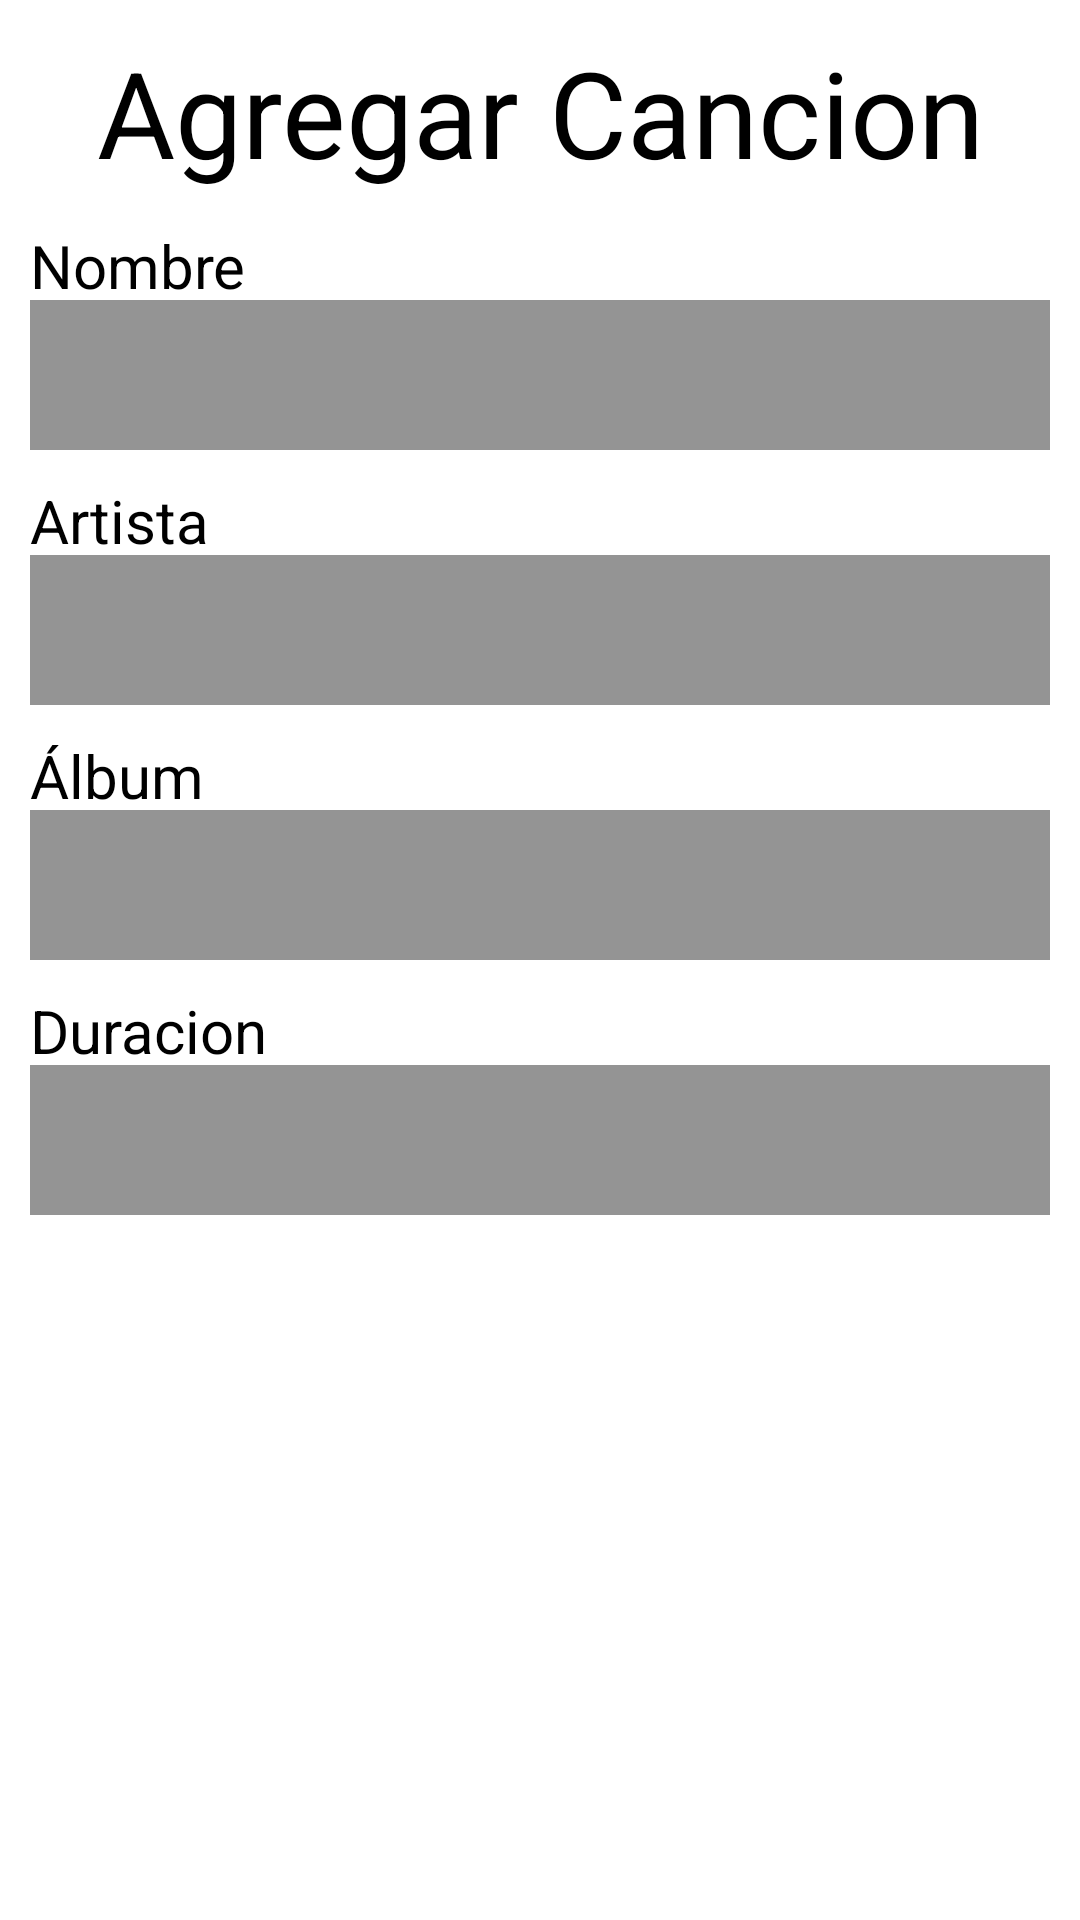

Android layout source for this screen:
<!-- AndroidManifest.xml: application theme Theme.Examen2_MoralesJesus -->
<!-- res/layout/activity_nueva_cancion.xml -->
<?xml version="1.0" encoding="utf-8"?>
<LinearLayout xmlns:android="http://schemas.android.com/apk/res/android"
    xmlns:app="http://schemas.android.com/apk/res-auto"
    xmlns:tools="http://schemas.android.com/tools"
    android:id="@+id/main"
    android:layout_width="match_parent"
    android:orientation="vertical"
    android:layout_height="match_parent"
    android:background="@color/white"
    tools:context=".NuevaCancion">


    <TextView
        android:id="@+id/txtTituloAgregarCancion"
        android:layout_width="match_parent"
        android:layout_height="55dp"
        android:textColor="@color/black"
        android:textSize="40dp"
        android:text="@string/ttlAgregar"
        android:layout_marginTop="10dp"
        android:gravity="center"/>

    <TextView

        android:layout_width="match_parent"
        android:layout_height="25dp"
        android:layout_marginTop="10dp"
        android:layout_marginLeft="10dp"
        android:gravity="left"
        android:text="@string/nombre"
        android:textColor="@color/black"
        android:textSize="20dp" />

    <EditText
        android:id="@+id/txtArtistaAgregarCancion"
        android:layout_width="match_parent"
        android:layout_marginHorizontal="10dp"
        android:layout_height="50dp"
        android:background="@color/gris"
        android:textColor="@color/white"
        android:textSize="20dp"
        android:importantForAccessibility="no"/>

    <TextView
        android:layout_width="match_parent"
        android:layout_height="25dp"
        android:layout_marginTop="10dp"
        android:layout_marginLeft="10dp"
        android:gravity="left"
        android:text="@string/Artista"
        android:textColor="@color/black"
        android:textSize="20dp" />

    <EditText
        android:id="@+id/txtNombreAgregarCancion"
        android:layout_width="match_parent"
        android:layout_marginHorizontal="10dp"
        android:layout_height="50dp"
        android:background="@color/gris"
        android:textColor="@color/white"
        android:textSize="20dp"
        android:importantForAccessibility="no"/>

    <TextView

        android:layout_width="match_parent"
        android:layout_height="25dp"
        android:layout_marginTop="10dp"
        android:layout_marginLeft="10dp"
        android:gravity="left"
        android:text="@string/albumA"
        android:textColor="@color/black"
        android:textSize="20dp" />

    <EditText
        android:id="@+id/txtAlbumAgregarCancion"
        android:layout_width="match_parent"
        android:layout_marginHorizontal="10dp"
        android:layout_height="50dp"
        android:background="@color/gris"
        android:textColor="@color/white"
        android:textSize="20dp"
        android:importantForAccessibility="no"/>

    <TextView

        android:layout_width="match_parent"
        android:layout_height="25dp"
        android:layout_marginTop="10dp"
        android:layout_marginLeft="10dp"
        android:gravity="left"
        android:text="@string/duracion"
        android:textColor="@color/black"
        android:textSize="20dp" />

    <EditText
        android:id="@+id/txtDuracionAgregarCancion"
        android:layout_width="match_parent"
        android:layout_marginHorizontal="10dp"
        android:layout_height="50dp"
        android:background="@color/gris"
        android:textColor="@color/white"
        android:textSize="20dp"
        android:importantForAccessibility="no"/>

    <Button
        android:id="@+id/btnagregarCancion"
        android:layout_width="160dp"
        android:layout_height="60dp"
        android:layout_gravity="center"
        android:layout_marginTop="80dp"
        android:background="@drawable/fondobtnplay"
        android:backgroundTint="@color/black"
        android:gravity="center"
        android:text="@string/agregarCancion"
        android:textColor="@color/white" />

</LinearLayout>
<!-- resources referenced by this layout -->
<resources>
  <color name="black">#FF000000</color>
  <color name="gris">#949494</color>
  <color name="white">#FFFFFFFF</color>
  <string name="Artista">Artista</string>
  <string name="agregarCancion">Agregar Cancion</string>
  <string name="albumA">Álbum</string>
  <string name="duracion">Duracion</string>
  <string name="nombre">Nombre</string>
  <string name="ttlAgregar">Agregar Cancion</string>
  <style name="Theme.Examen2_MoralesJesus" parent="Base.Theme.Examen2_MoralesJesus" />
  <style name="Base.Theme.Examen2_MoralesJesus" parent="Theme.Material3.DayNight.NoActionBar">
          
          
      </style>
</resources>
